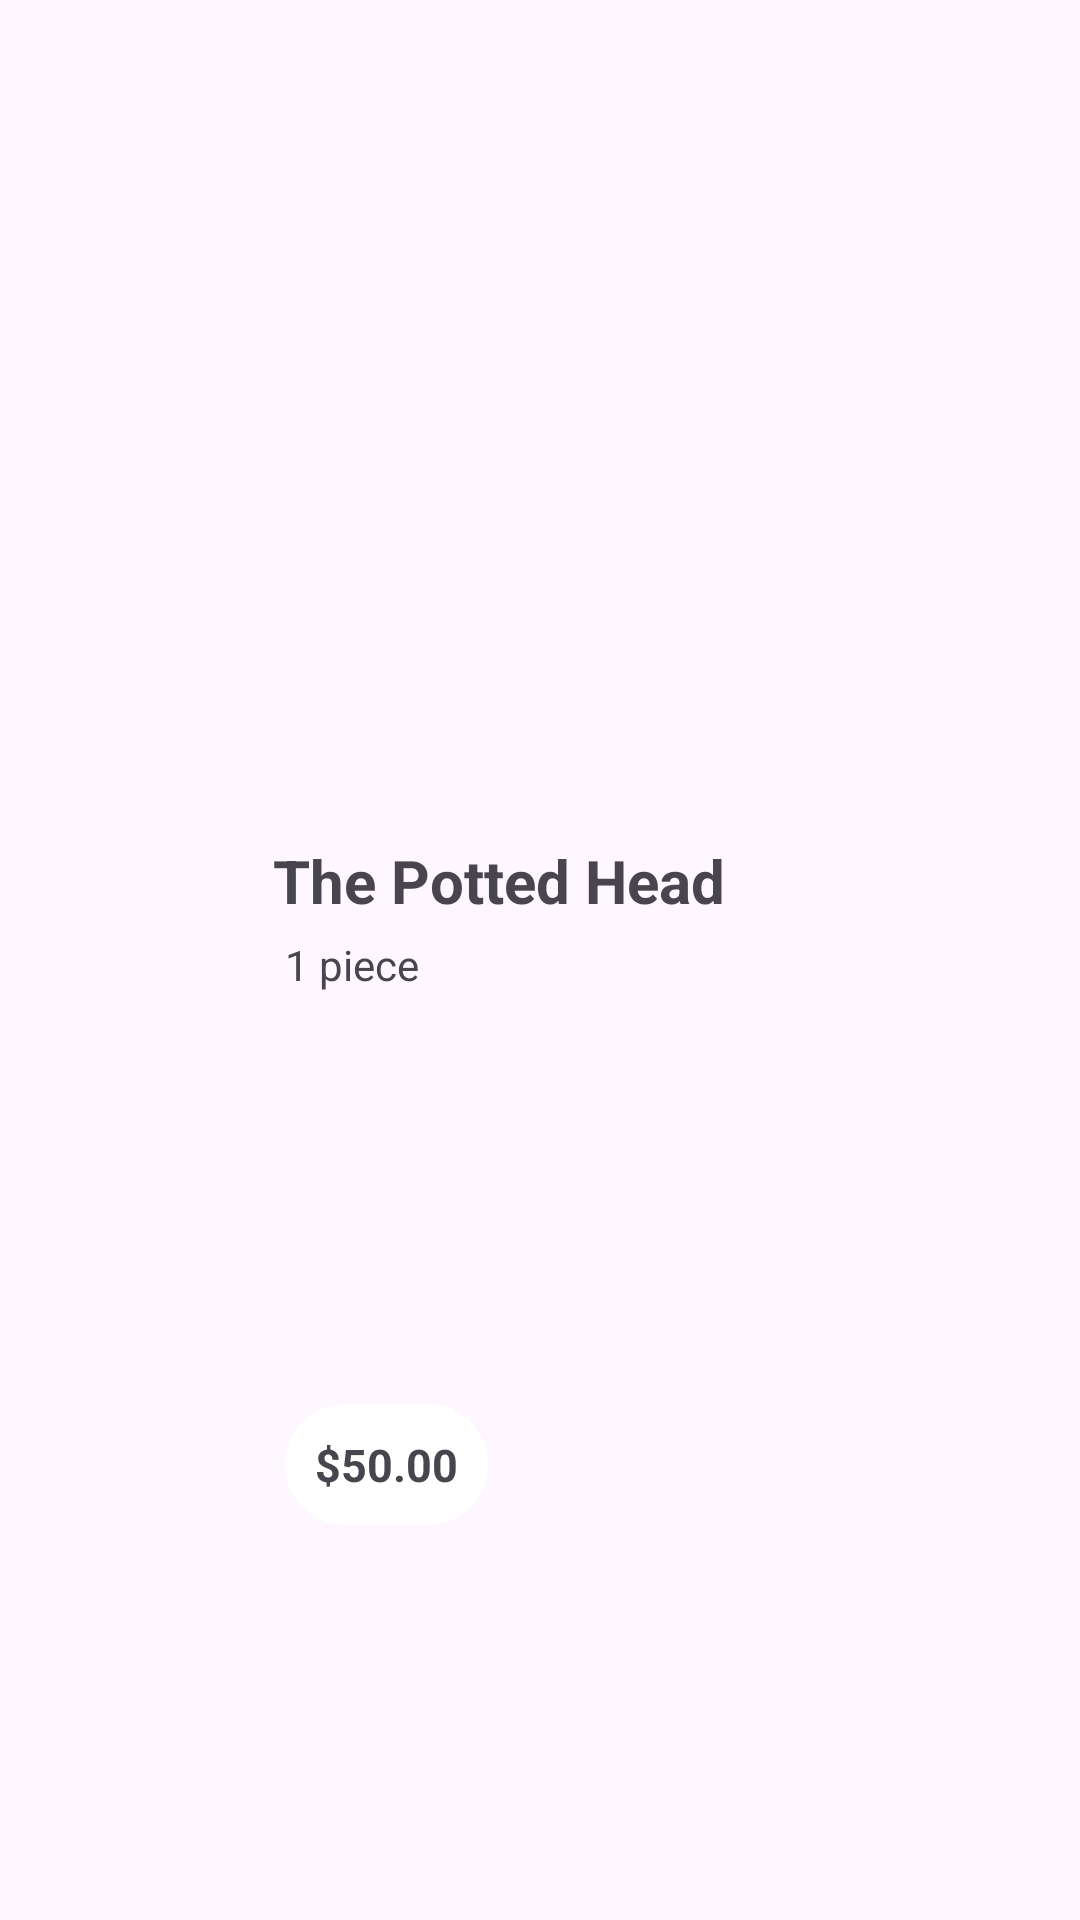

Here is an Android app screen rendered from its layout file. Give the layout XML and the strings, colors and styles it references.
<!-- AndroidManifest.xml: application theme Theme.PlantsParadise -->
<!-- res/layout/order_details_card.xml -->
<?xml version="1.0" encoding="utf-8"?>
<androidx.cardview.widget.CardView xmlns:android="http://schemas.android.com/apk/res/android"
    xmlns:app="http://schemas.android.com/apk/res-auto"
    xmlns:tools="http://schemas.android.com/tools"
    android:layout_width="match_parent"
    android:layout_height="wrap_content"
    android:layout_marginTop="20dp"
    app:cardElevation="0dp"
    app:cardBackgroundColor="@android:color/transparent"
    app:cardPreventCornerOverlap="false"
    app:cardUseCompatPadding="false"
    >

    <androidx.constraintlayout.widget.ConstraintLayout
        android:layout_width="match_parent"
        android:layout_height="match_parent"
        >

        <TextView
            android:id="@+id/plantItemPrice"
            android:layout_width="wrap_content"
            android:layout_height="wrap_content"
            android:layout_marginTop="5dp"
            android:background="@drawable/rounded_background"
            android:backgroundTint="@color/white"
            android:padding="10dp"
            android:text="$50.00"
            android:textSize="15sp"
            android:textStyle="bold"
            app:layout_constraintBottom_toBottomOf="parent"
            app:layout_constraintStart_toStartOf="@+id/plantItemCount"
            app:layout_constraintTop_toBottomOf="@+id/plantItemCount" />

        <ImageView
            android:id="@+id/imageView"
            android:layout_width="86dp"
            android:layout_height="80dp"
            android:scaleType="fitXY"
            app:layout_constraintBottom_toBottomOf="parent"
            app:layout_constraintStart_toStartOf="parent"
            app:layout_constraintTop_toTopOf="parent"
            app:layout_constraintVertical_bias="0.5"
            tools:srcCompat="@tools:sample/backgrounds/scenic" />

        <TextView
            android:id="@+id/plantTitle"
            android:layout_width="wrap_content"
            android:layout_height="wrap_content"
            android:layout_marginStart="5dp"
            android:text="The Potted Head"
            android:textSize="20sp"
            android:textStyle="bold"
            app:layout_constraintStart_toEndOf="@+id/imageView"
            app:layout_constraintTop_toTopOf="@+id/imageView" />

        <TextView
            android:id="@+id/plantItemCount"
            android:layout_width="wrap_content"
            android:layout_height="wrap_content"
            android:layout_marginStart="4dp"
            android:layout_marginTop="5dp"
            android:text="1 piece"
            app:layout_constraintBottom_toBottomOf="@+id/imageView"
            app:layout_constraintStart_toStartOf="@+id/plantTitle"
            app:layout_constraintTop_toBottomOf="@+id/plantTitle"
            app:layout_constraintVertical_bias="0.0" />


    </androidx.constraintlayout.widget.ConstraintLayout>
</androidx.cardview.widget.CardView>
<!-- resources referenced by this layout -->
<resources>
  <color name="white">#FFFFFFFF</color>
  <!-- drawable rounded_background (drawable) -->
  <?xml version="1.0" encoding="utf-8"?>
  <shape xmlns:android="http://schemas.android.com/apk/res/android">
      <corners android:radius="30dp" />/>
  </shape>
  <style name="Theme.PlantsParadise" parent="Base.Theme.PlantsParadise" />
  <style name="Base.Theme.PlantsParadise" parent="Theme.Material3.DayNight.NoActionBar">
          
          
      </style>
</resources>
